Run: headless pygame with SDL's dummy video driver; simulated clock (each Clock.tick advances the game by its frame time, no real sleeping); random seed 0; keys injected as events and as key.get_pressed() state; no mouse input.
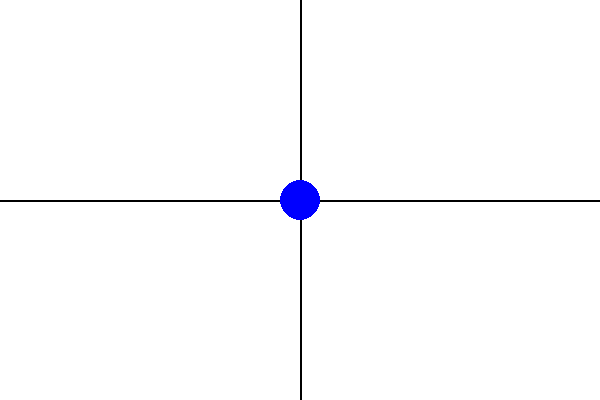
Frame 1 of 4 · flips 1–60 · no input
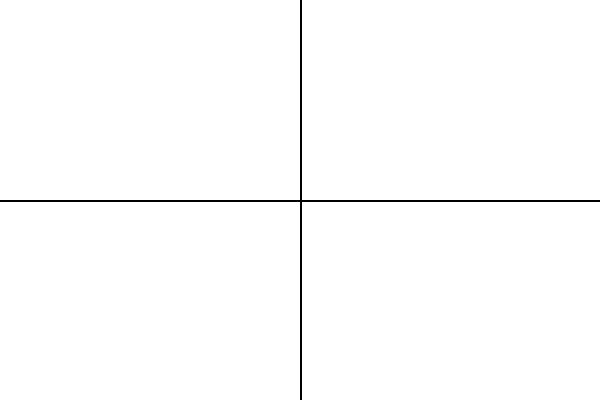
Frame 2 of 4 · flips 61–180 · tapped SPACE, RETURN · held RIGHT (→), D
Frame 3 of 4 · flips 181–300 · held DOWN (↓), S · screen unchanged from frame 2, image omitted
Frame 4 of 4 · flips 301–420 · held LEFT (←), A, UP (↑), W · screen same as frame 1, image omitted

The pygame program that drew these frames:

import pygame
import sys

pygame.init()

width, height = 600, 400
screen = pygame.display.set_mode((width, height))
pygame.display.set_caption("Circle with Axes")

x, y = width // 2, height // 2
radius = 20
speed = 5

clock = pygame.time.Clock()

while True:
    for event in pygame.event.get():
        if event.type == pygame.QUIT:
            pygame.quit()
            sys.exit()

    keys = pygame.key.get_pressed()

    if keys[pygame.K_LEFT]:
        x -= speed
    if keys[pygame.K_RIGHT]:
        x += speed
    if keys[pygame.K_UP]:
        y -= speed
    if keys[pygame.K_DOWN]:
        y += speed

    screen.fill((255, 255, 255))

    pygame.draw.line(screen, (0, 0, 0), (0, height//2), (width, height//2), 2)  # X-axis
    pygame.draw.line(screen, (0, 0, 0), (width//2, 0), (width//2, height), 2)  # Y-axis

    # Draw circle
    pygame.draw.circle(screen, (0, 0, 255), (x, y), radius)

    pygame.display.update()
    clock.tick(60)
